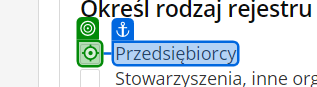
Task: By Ivan Avramenko
Workflow: Process_KRS

Step 1: click on the element in window 'Wyszukiwarka KRS' (chrome.exe)

Step 2: type [in_str_NumerKRS] into the text box in window 'Wyszukiwarka KRS' (chrome.exe) (no picture)

Step 3: click on the button 'Wyszukaj' in window 'Wyszukiwarka KRS' (chrome.exe) (no picture)

Step 4: check the table cell in window 'Wyszukiwarka KRS' (chrome.exe) (no picture)

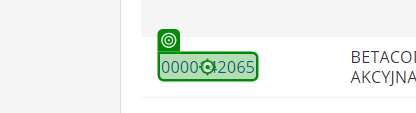
Step 5: click on the link '{0}' in window 'Wyszukiwarka KRS' (chrome.exe)

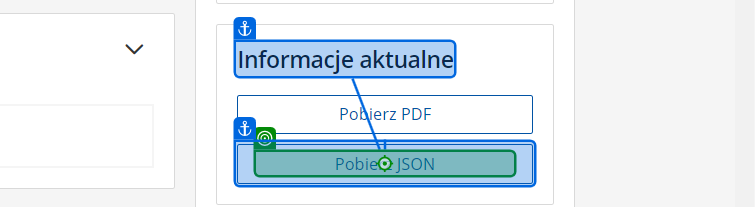
Step 6: click on the element 'Pobierz JSON' in window 'Wyszukiwarka KRS' (chrome.exe)
